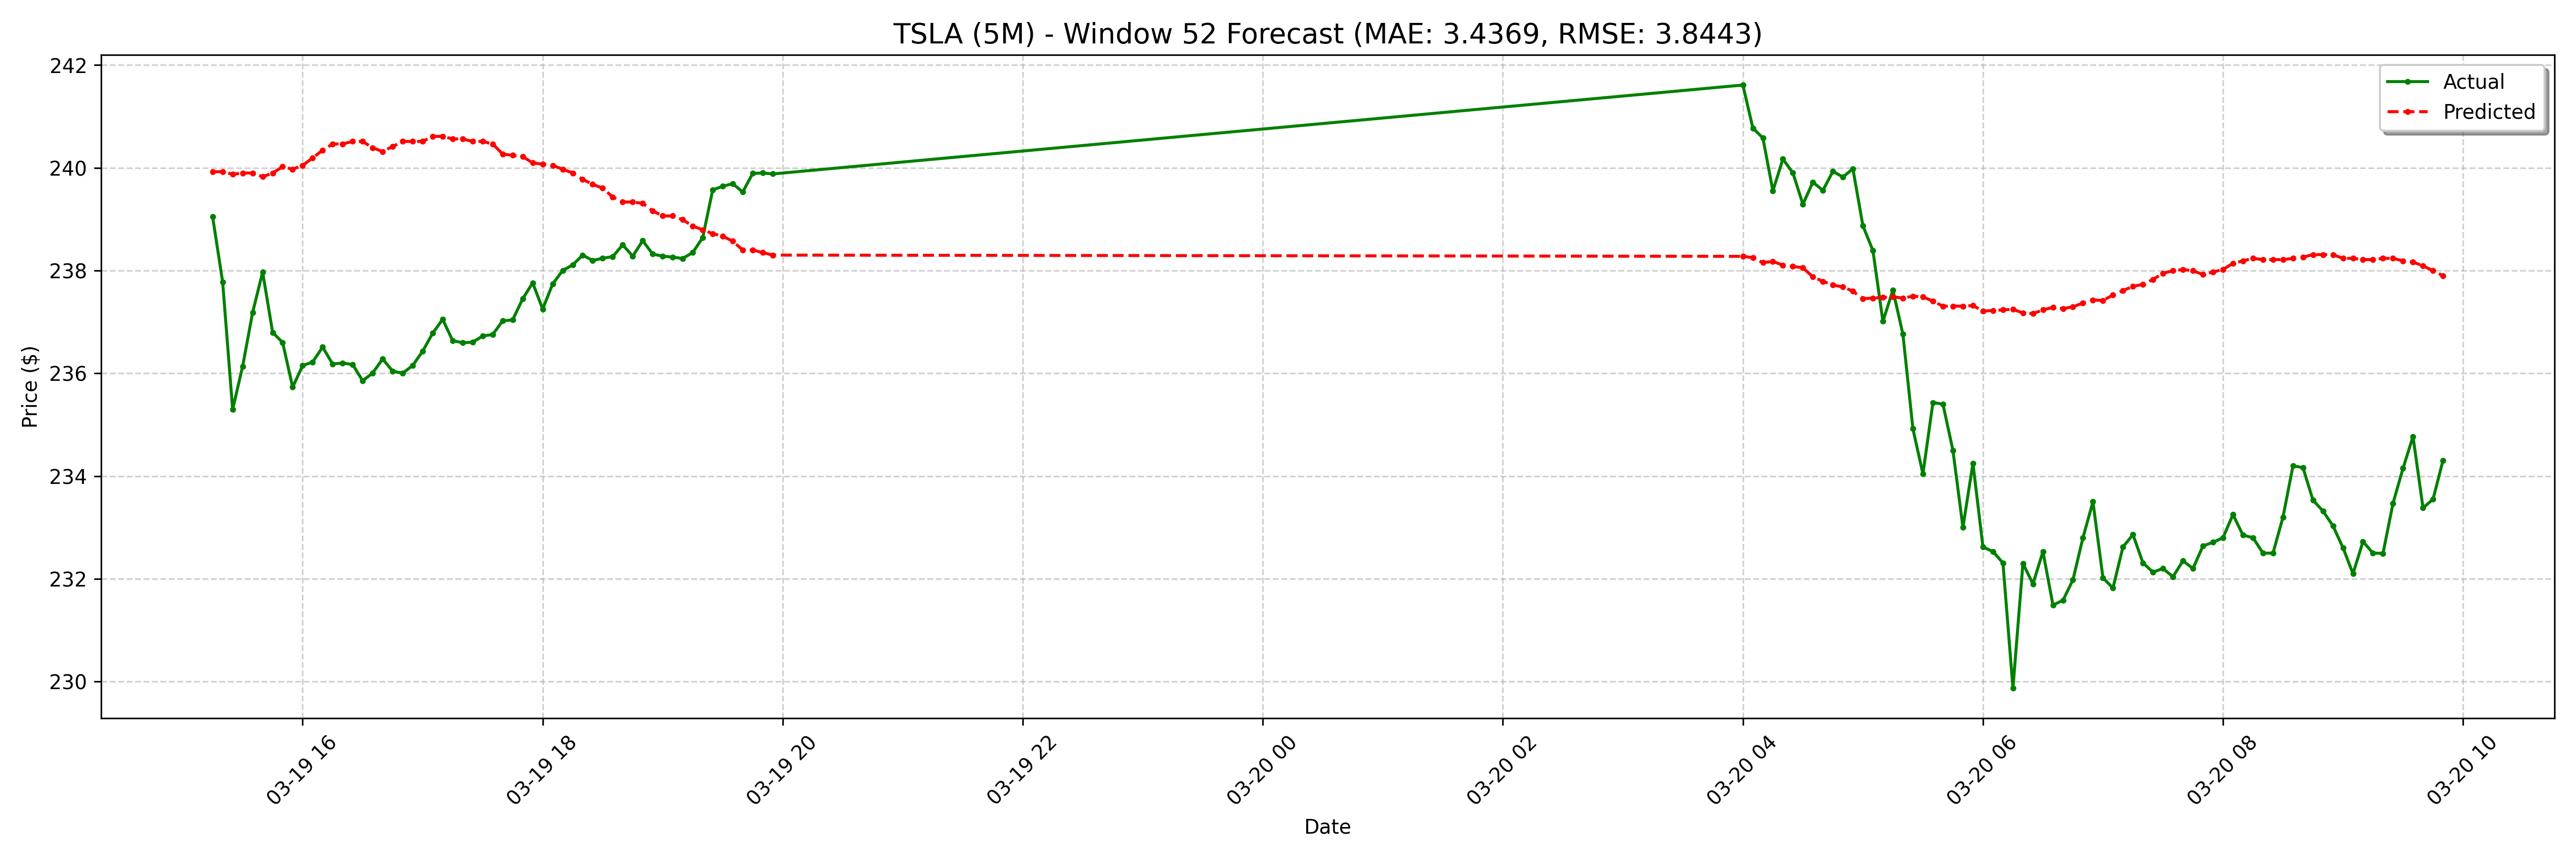

The data file committed next to this chart (first rows):
date, actual, forecast
2025-03-19 15:15:00-04:00, 239, 239.9
2025-03-19 15:20:00-04:00, 237.8, 239.9
2025-03-19 15:25:00-04:00, 235.3, 239.9
2025-03-19 15:30:00-04:00, 236.1, 239.9
2025-03-19 15:35:00-04:00, 237.2, 239.9
2025-03-19 15:40:00-04:00, 238, 239.8
2025-03-19 15:45:00-04:00, 236.8, 239.9
2025-03-19 15:50:00-04:00, 236.6, 240
2025-03-19 15:55:00-04:00, 235.7, 240
2025-03-19 16:00:00-04:00, 236.2, 240
2025-03-19 16:05:00-04:00, 236.2, 240.2
2025-03-19 16:10:00-04:00, 236.5, 240.3
2025-03-19 16:15:00-04:00, 236.2, 240.5
2025-03-19 16:20:00-04:00, 236.2, 240.5
2025-03-19 16:25:00-04:00, 236.2, 240.5
2025-03-19 16:30:00-04:00, 235.9, 240.5
2025-03-19 16:35:00-04:00, 236, 240.4
2025-03-19 16:40:00-04:00, 236.3, 240.3
2025-03-19 16:45:00-04:00, 236, 240.4
2025-03-19 16:50:00-04:00, 236, 240.5
2025-03-19 16:55:00-04:00, 236.2, 240.5
2025-03-19 17:00:00-04:00, 236.4, 240.5
2025-03-19 17:05:00-04:00, 236.8, 240.6
2025-03-19 17:10:00-04:00, 237.1, 240.6
2025-03-19 17:15:00-04:00, 236.6, 240.6
2025-03-19 17:20:00-04:00, 236.6, 240.6
2025-03-19 17:25:00-04:00, 236.6, 240.5
2025-03-19 17:30:00-04:00, 236.7, 240.5
2025-03-19 17:35:00-04:00, 236.8, 240.5
2025-03-19 17:40:00-04:00, 237, 240.3
2025-03-19 17:45:00-04:00, 237, 240.2
2025-03-19 17:50:00-04:00, 237.4, 240.2
2025-03-19 17:55:00-04:00, 237.8, 240.1
2025-03-19 18:00:00-04:00, 237.2, 240.1
2025-03-19 18:05:00-04:00, 237.7, 240
2025-03-19 18:10:00-04:00, 238.0, 240
2025-03-19 18:15:00-04:00, 238.1, 239.9
2025-03-19 18:20:00-04:00, 238.3, 239.8
2025-03-19 18:25:00-04:00, 238.2, 239.7
2025-03-19 18:30:00-04:00, 238.2, 239.6
2025-03-19 18:35:00-04:00, 238.3, 239.4
2025-03-19 18:40:00-04:00, 238.5, 239.3
2025-03-19 18:45:00-04:00, 238.3, 239.3
2025-03-19 18:50:00-04:00, 238.6, 239.3
2025-03-19 18:55:00-04:00, 238.3, 239.2
2025-03-19 19:00:00-04:00, 238.3, 239.1
2025-03-19 19:05:00-04:00, 238.3, 239.1
2025-03-19 19:10:00-04:00, 238.2, 239
2025-03-19 19:15:00-04:00, 238.3, 238.9
2025-03-19 19:20:00-04:00, 238.6, 238.8
2025-03-19 19:25:00-04:00, 239.6, 238.7
2025-03-19 19:30:00-04:00, 239.6, 238.7
2025-03-19 19:35:00-04:00, 239.7, 238.6
2025-03-19 19:40:00-04:00, 239.5, 238.4
2025-03-19 19:45:00-04:00, 239.9, 238.4
2025-03-19 19:50:00-04:00, 239.9, 238.3
2025-03-19 19:55:00-04:00, 239.9, 238.3
2025-03-20 04:00:00-04:00, 241.6, 238.3
2025-03-20 04:05:00-04:00, 240.8, 238.3
2025-03-20 04:10:00-04:00, 240.6, 238.2
... 68 more rows
